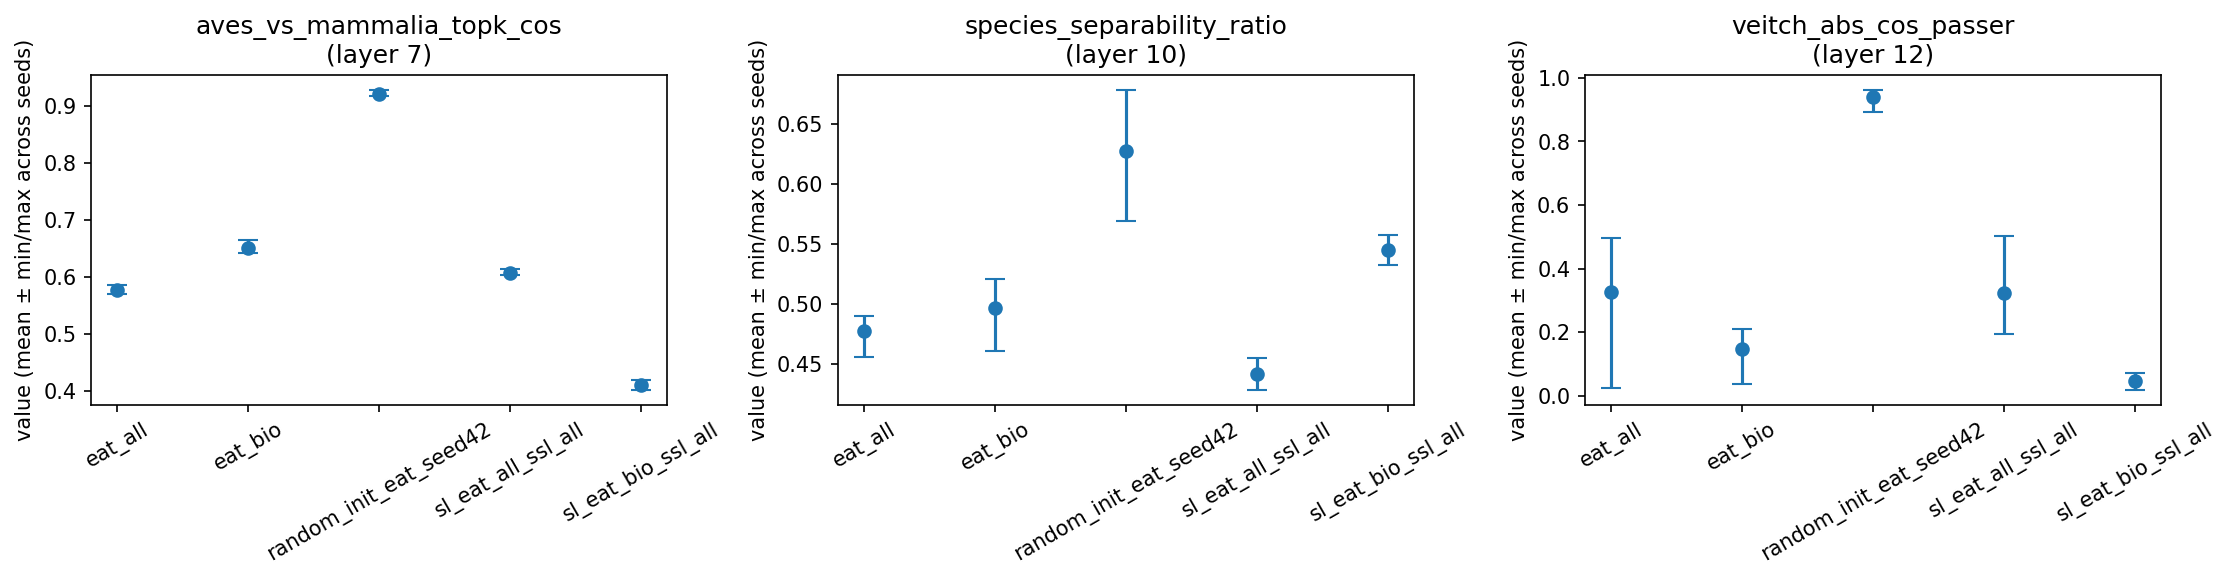

The file beside this chart, header and first rows:
model, metric, layer, mean, std, min, max, count, spread_p95_p05
eat_all, aves_vs_mammalia_topk_cos, 7, 0.5766, 0.006736, 0.5705, 0.5858, 5, 0.01531
eat_all, species_separability_ratio, 10, 0.4777, 0.01411, 0.4562, 0.4904, 5, 0.03412
eat_all, veitch_abs_cos_passer, 12, 0.3267, 0.1952, 0.02309, 0.4966, 5, 0.4735
eat_bio, aves_vs_mammalia_topk_cos, 7, 0.6511, 0.008466, 0.6417, 0.6649, 5, 0.02312
eat_bio, species_separability_ratio, 10, 0.4969, 0.02246, 0.4608, 0.5207, 5, 0.05994
eat_bio, veitch_abs_cos_passer, 12, 0.1457, 0.06686, 0.036, 0.2107, 5, 0.1747
random_init_eat_seed42, aves_vs_mammalia_topk_cos, 7, 0.9207, 0.004084, 0.9182, 0.9279, 5, 0.009676
random_init_eat_seed42, species_separability_ratio, 10, 0.6273, 0.04086, 0.569, 0.6779, 5, 0.1089
random_init_eat_seed42, veitch_abs_cos_passer, 12, 0.9388, 0.02743, 0.8942, 0.9616, 5, 0.06738
sl_eat_all_ssl_all, aves_vs_mammalia_topk_cos, 7, 0.6073, 0.005309, 0.6022, 0.6141, 5, 0.01199
sl_eat_all_ssl_all, species_separability_ratio, 10, 0.4417, 0.01171, 0.4289, 0.4552, 5, 0.02633
sl_eat_all_ssl_all, veitch_abs_cos_passer, 12, 0.3231, 0.1223, 0.1944, 0.5037, 5, 0.3093
sl_eat_bio_ssl_all, aves_vs_mammalia_topk_cos, 7, 0.4093, 0.007861, 0.4017, 0.4193, 5, 0.01761
sl_eat_bio_ssl_all, species_separability_ratio, 10, 0.5449, 0.009058, 0.5328, 0.5575, 5, 0.02469
sl_eat_bio_ssl_all, veitch_abs_cos_passer, 12, 0.04753, 0.01962, 0.01924, 0.07012, 5, 0.05088
